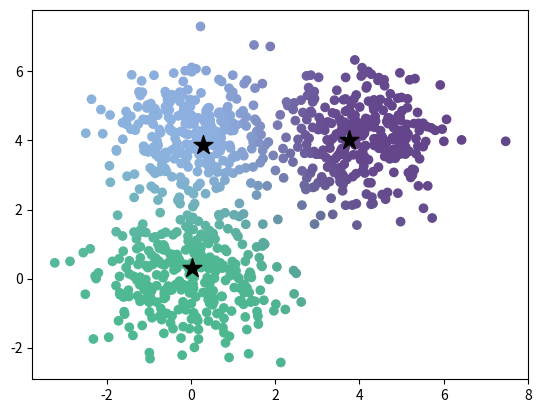

Recreate this plot in Python.
import numpy as np
import matplotlib.pyplot as plt


def plot_k_means(x, r, centers,k):

    random_colors = np.random.random((k, 3))
    colors = r.dot(random_colors)
    print(r[:20])
    plt.scatter(x[:,0], x[:,1], c=colors)
    plt.scatter(centers[:, 0], centers[:, 1], marker='*', s=200, c='black', label='centroids')
    plt.show()


def initialize_centers(x, num_k):
    N, D = x.shape
    centers = np.zeros((num_k, D))
    used_idx = []
    for k in range(num_k):
        idx = np.random.choice(N)
        while idx in used_idx:
            idx = np.random.choice(N)
        used_idx.append(idx)
        centers[k] = x[idx]
    return centers

def update_centers(x, r, K):
    N, D = x.shape
    centers = np.zeros((K, D))
    for k in range(K):
        centers[k] = r[:, k].dot(x) / r[:, k].sum()
    return centers

def square_dist(a, b):
    return (a - b) ** 2

def cost_func(x, r, centers, K):
    
    cost = 0
    for k in range(K):
        norm = np.linalg.norm(x - centers[k], 2)
        cost += (norm * np.expand_dims(r[:, k], axis=1) ).sum()
    return cost


def cluster_responsibilities(centers, x, beta):
    N, _ = x.shape
    K, _ = centers.shape
    R = np.zeros((N, K))

    for n in range(N):        
        R[n] = np.exp(-beta * np.linalg.norm(centers - x[n], 2, axis=1)) 
    R /= R.sum(axis=1, keepdims=True)

    return R

def soft_k_means(x, K, max_iters=20, beta=1.):
    centers = initialize_centers(x, K)
    prev_cost = 0
    for _ in range(max_iters):
        r = cluster_responsibilities(centers, x, beta)
        centers = update_centers(x, r, K)
        cost = cost_func(x, r, centers, K)
        if np.abs(cost - prev_cost) < 1e-5:
            break
        prev_cost = cost
        
    plot_k_means(x, r, centers, K)


def generate_samples(std=1, dim=2, dist=4):
    mu0 = np.array([0,0])
    mu1 = np.array([dist, dist])
    mu2 = np.array([0, dist])
    # num samps per class
    Nc = 300
    x0 = np.random.randn(Nc, dim) * std + mu0
    x1 = np.random.randn(Nc, dim) * std + mu1
    x2 = np.random.randn(Nc, dim) * std + mu2
    x = np.concatenate((x0, x1, x2), axis=0)
    return x
    

def main():
    x = generate_samples()
    soft_k_means(x, K=3)
    

if __name__ == "__main__":
    main()

# # 绘制数据集和聚类结果
# plt.scatter(X[:, 0], X[:, 1], c=np.argmax(probabilities, axis=1), cmap='rainbow')
# plt.scatter(centroids[:, 0], centroids[:, 1], marker='*', s=200, c='black', label='centroids')
# plt.xlabel('x1')
# plt.ylabel('x2')
# plt.legend()
# plt.show()

